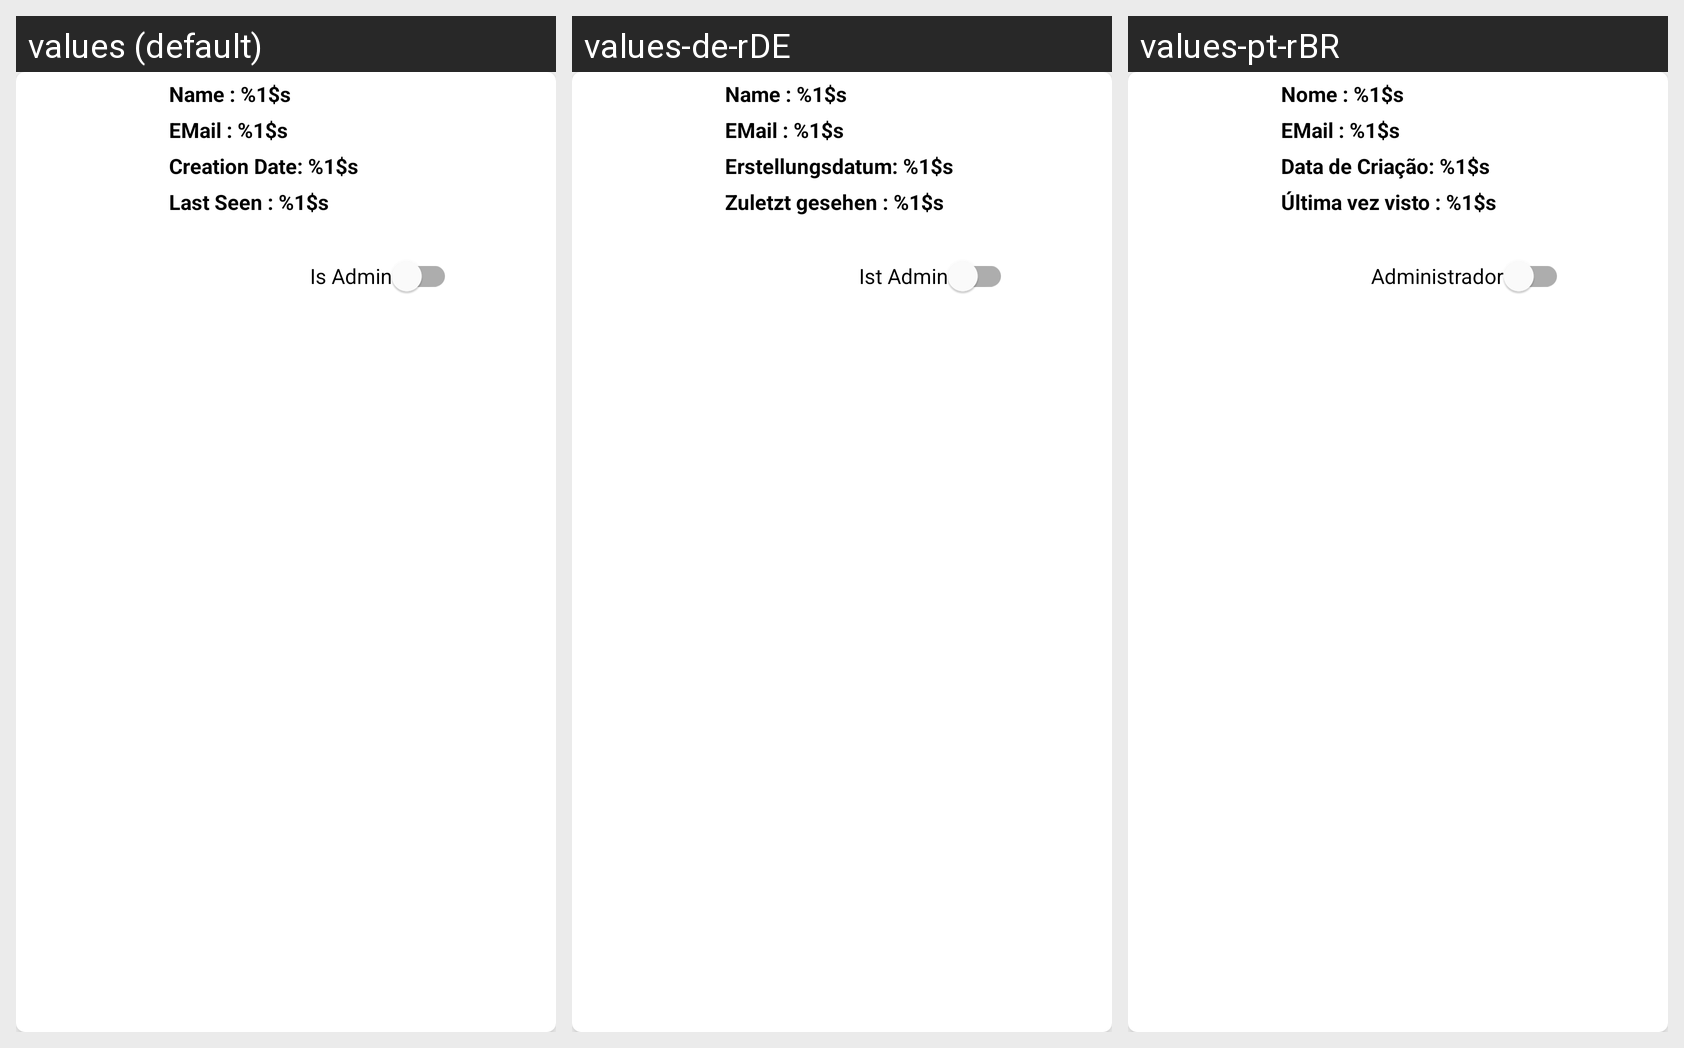

Locale-by-locale string values for the Android screen shown in this grid:
Android screen res/layout/recyclerview_item_user.xml rendered under 3 locales, left to right: values (default), values-de-rDE, values-pt-rBR. Device: Nexus 5 (rendered at 1080×1920; each locale shown at half size, 540×960, under a caption strip naming it); theme AppTheme.
Strings drawn on this screen, with the default value and each locale's value (text and hints the layout hard-codes, and strings that could not be matched under every locale, appear in the picture but are not listed):

rv_user_name
  values: Name : %1$s
  values-de-rDE: Name : %1$s
  values-pt-rBR: Nome : %1$s

rv_user_email
  values: EMail : %1$s
  values-de-rDE: EMail : %1$s  [not translated; the default value is used]
  values-pt-rBR: EMail : %1$s  [not translated; the default value is used]

rv_creation_date
  values: Creation Date: %1$s
  values-de-rDE: Erstellungsdatum: %1$s
  values-pt-rBR: Data de Criação: %1$s

rv_last_seen
  values: Last Seen : %1$s
  values-de-rDE: Zuletzt gesehen : %1$s
  values-pt-rBR: Última vez visto : %1$s

user_is_admin
  values: Is Admin
  values-de-rDE: Ist Admin
  values-pt-rBR: Administrador
